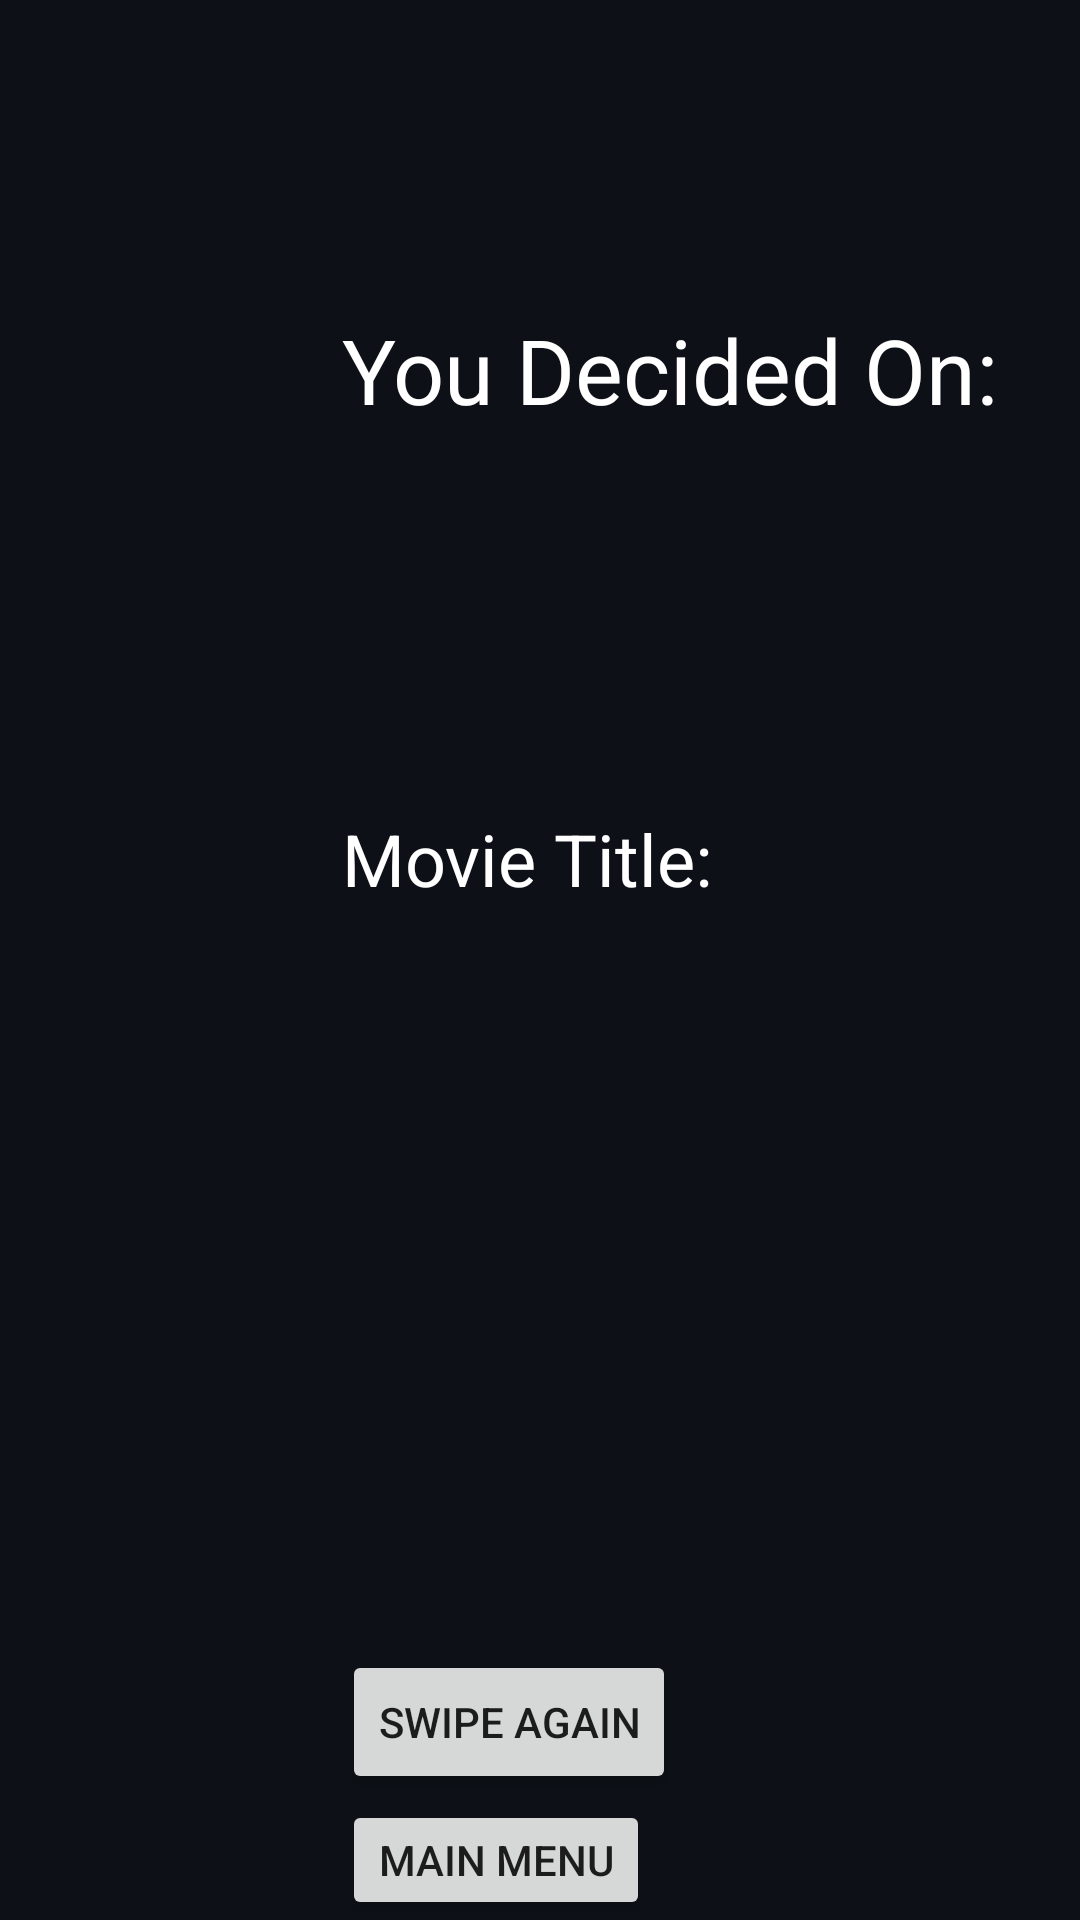

Layout XML and referenced resources for this Android screen:
<!-- AndroidManifest.xml: application theme Theme.PictureThis -->
<!-- res/layout/activity_movie_choose.xml -->
<?xml version="1.0" encoding="utf-8"?>
<RelativeLayout xmlns:android="http://schemas.android.com/apk/res/android"
    xmlns:app="http://schemas.android.com/apk/res-auto"
    xmlns:tools="http://schemas.android.com/tools"
    android:layout_width="match_parent"
    android:layout_height="match_parent"
    android:background="#0D1117"
    tools:context=".MovieChoose">

    <TextView
        android:id="@+id/textView2"
        android:layout_width="wrap_content"
        android:layout_height="wrap_content"
        android:layout_marginLeft="114dp"
        android:layout_marginTop="103dp"
        android:textColor="@color/white"
        android:textSize="30sp"
        android:text="You Decided On:" />

    <TextView
        android:id="@+id/textView3"
        android:layout_width="wrap_content"
        android:layout_height="wrap_content"
        android:layout_marginLeft="114dp"
        android:layout_marginTop="270dp"
        android:textColor="@color/white"
        android:textSize="24sp"
        android:text="Movie Title: " />

    <ImageView
        android:id="@+id/imageView"
        android:layout_width="wrap_content"
        android:layout_height="wrap_content"
        android:layout_marginLeft="114dp"
        android:layout_marginTop="300dp"
        tools:srcCompat="@tools:sample/avatars" />

    <Button
        android:id="@+id/button2"
        android:layout_width="wrap_content"
        android:layout_height="wrap_content"
        android:layout_marginLeft="114dp"
        android:layout_marginTop="550dp"
        android:text="Swipe Again" />

    <Button
        android:id="@+id/button3"
        android:layout_width="wrap_content"
        android:layout_height="wrap_content"
        android:layout_marginLeft="114dp"
        android:layout_marginTop="600dp"
        android:text="Main Menu" />
</RelativeLayout>
<!-- resources referenced by this layout -->
<resources>
  <style name="Theme.PictureThis" parent="Theme.MaterialComponents.DayNight.DarkActionBar">
          
          <item name="colorPrimary">@color/purple_500</item>
          <item name="colorPrimaryVariant">@color/purple_700</item>
          <item name="colorOnPrimary">@color/white</item>
          
          <item name="colorSecondary">@color/teal_200</item>
          <item name="colorSecondaryVariant">@color/teal_700</item>
          <item name="colorOnSecondary">@color/black</item>
          
          <item name="android:statusBarColor" tools:targetApi="l">?attr/colorPrimaryVariant</item>
          
      </style>
  <!-- not gathered from this repository: default colours our renderer supplied (Android Studio template values) -->
  <color name="purple_500">#FF6200EE</color>
  <color name="purple_700">#FF3700B3</color>
  <color name="teal_200">#FF03DAC5</color>
  <color name="teal_700">#FF018786</color>
  <color name="black">#FF000000</color>
  <color name="white">#FFFFFFFF</color>
</resources>
